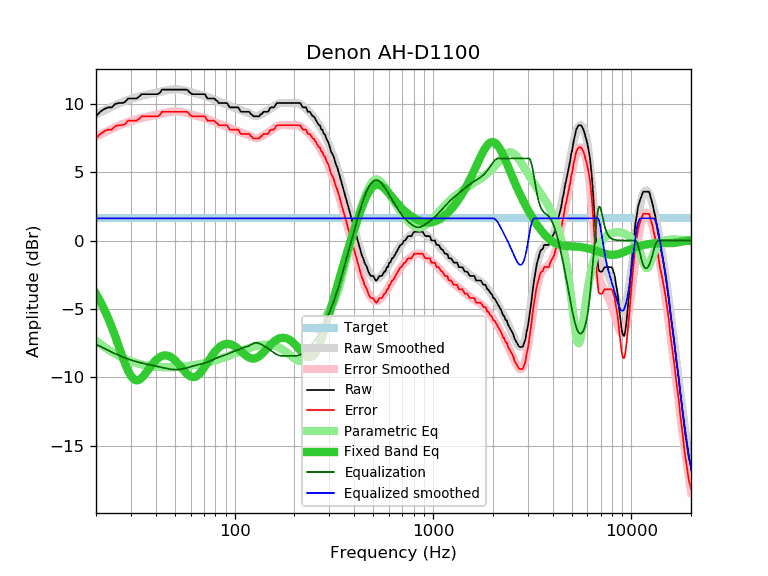

Data behind this chart, as committed beside it:
frequency, raw, error, smoothed, error_smoothed, equalization, parametric_eq, equalized_raw, equalized_smoothed, target
20, 9.08, 7.46, 9.21, 7.59, -7.59, -3.90, 1.49, 1.62, 1.62
21, 9.41, 7.79, 9.37, 7.75, -7.75, -4.44, 1.66, 1.62, 1.62
22, 9.61, 7.99, 9.51, 7.89, -7.89, -5.03, 1.72, 1.62, 1.62
23, 9.73, 8.11, 9.65, 8.03, -8.03, -5.66, 1.70, 1.62, 1.62
24, 9.73, 8.11, 9.78, 8.16, -8.16, -6.32, 1.57, 1.62, 1.62
25, 9.98, 8.36, 9.90, 8.28, -8.28, -7.01, 1.70, 1.62, 1.62
26, 10.05, 8.43, 10.01, 8.39, -8.39, -7.70, 1.66, 1.62, 1.62
27, 10.05, 8.43, 10.11, 8.49, -8.49, -8.38, 1.56, 1.62, 1.62
28, 10.12, 8.50, 10.20, 8.58, -8.58, -8.99, 1.54, 1.62, 1.62
29, 10.38, 8.76, 10.28, 8.66, -8.66, -9.51, 1.72, 1.62, 1.62
30, 10.38, 8.76, 10.36, 8.74, -8.74, -9.90, 1.64, 1.62, 1.62
31, 10.38, 8.76, 10.42, 8.80, -8.80, -10.14, 1.58, 1.62, 1.62
32, 10.38, 8.76, 10.48, 8.86, -8.86, -10.23, 1.52, 1.62, 1.62
33, 10.52, 8.90, 10.53, 8.91, -8.91, -10.18, 1.61, 1.62, 1.62
34, 10.70, 9.08, 10.58, 8.96, -8.96, -10.04, 1.74, 1.62, 1.62
35, 10.70, 9.08, 10.62, 9.00, -9.00, -9.84, 1.70, 1.62, 1.62
36, 10.70, 9.08, 10.66, 9.04, -9.04, -9.61, 1.66, 1.62, 1.62
37, 10.70, 9.08, 10.70, 9.08, -9.08, -9.37, 1.62, 1.62, 1.62
38, 10.70, 9.08, 10.73, 9.12, -9.12, -9.14, 1.58, 1.62, 1.62
39, 10.70, 9.08, 10.77, 9.15, -9.15, -8.94, 1.55, 1.62, 1.62
40, 10.70, 9.08, 10.81, 9.19, -9.19, -8.76, 1.51, 1.62, 1.62
41, 10.70, 9.08, 10.84, 9.22, -9.22, -8.62, 1.48, 1.62, 1.62
42, 10.81, 9.19, 10.88, 9.26, -9.26, -8.52, 1.55, 1.62, 1.62
43, 11.03, 9.41, 10.91, 9.29, -9.29, -8.44, 1.74, 1.62, 1.62
44, 11.03, 9.41, 10.94, 9.32, -9.32, -8.41, 1.71, 1.62, 1.62
45, 11.03, 9.41, 10.97, 9.35, -9.35, -8.40, 1.68, 1.62, 1.62
46, 11.03, 9.41, 11.00, 9.38, -9.38, -8.42, 1.65, 1.62, 1.62
47, 11.03, 9.41, 11.02, 9.40, -9.40, -8.47, 1.63, 1.62, 1.62
48, 11.03, 9.41, 11.04, 9.42, -9.42, -8.54, 1.61, 1.62, 1.62
49, 11.03, 9.41, 11.05, 9.43, -9.43, -8.64, 1.60, 1.62, 1.62
50, 11.03, 9.41, 11.06, 9.44, -9.44, -8.75, 1.59, 1.62, 1.62
51, 11.03, 9.41, 11.06, 9.44, -9.44, -8.88, 1.59, 1.62, 1.62
52, 11.03, 9.41, 11.05, 9.43, -9.43, -9.01, 1.60, 1.62, 1.62
53, 11.03, 9.41, 11.04, 9.42, -9.42, -9.16, 1.61, 1.62, 1.62
54, 11.03, 9.41, 11.02, 9.40, -9.40, -9.30, 1.63, 1.62, 1.62
55, 11.03, 9.41, 11.00, 9.38, -9.38, -9.44, 1.65, 1.62, 1.62
56, 11.03, 9.41, 10.97, 9.35, -9.35, -9.57, 1.68, 1.62, 1.62
57, 11.03, 9.41, 10.94, 9.32, -9.32, -9.70, 1.71, 1.62, 1.62
58, 11.00, 9.38, 10.91, 9.29, -9.29, -9.80, 1.71, 1.62, 1.62
59, 10.86, 9.24, 10.88, 9.26, -9.26, -9.88, 1.60, 1.62, 1.62
60, 10.78, 9.16, 10.84, 9.22, -9.22, -9.95, 1.56, 1.62, 1.62
61, 10.70, 9.08, 10.81, 9.19, -9.19, -9.98, 1.51, 1.62, 1.62
62, 10.70, 9.08, 10.78, 9.16, -9.16, -9.99, 1.54, 1.62, 1.62
63, 10.70, 9.08, 10.76, 9.14, -9.14, -9.98, 1.56, 1.62, 1.62
64, 10.70, 9.08, 10.73, 9.11, -9.11, -9.93, 1.59, 1.62, 1.62
65, 10.70, 9.08, 10.71, 9.09, -9.09, -9.87, 1.61, 1.62, 1.62
66, 10.70, 9.08, 10.69, 9.07, -9.07, -9.79, 1.63, 1.62, 1.62
67, 10.70, 9.08, 10.67, 9.05, -9.05, -9.69, 1.65, 1.62, 1.62
68, 10.70, 9.08, 10.65, 9.03, -9.03, -9.57, 1.67, 1.62, 1.62
69, 10.70, 9.08, 10.63, 9.01, -9.01, -9.45, 1.69, 1.62, 1.62
70, 10.70, 9.08, 10.60, 8.98, -8.98, -9.32, 1.72, 1.62, 1.62
71, 10.67, 9.05, 10.57, 8.95, -8.95, -9.18, 1.72, 1.62, 1.62
72, 10.51, 8.89, 10.54, 8.92, -8.92, -9.05, 1.59, 1.62, 1.62
73, 10.38, 8.76, 10.51, 8.89, -8.89, -8.91, 1.49, 1.62, 1.62
74, 10.38, 8.76, 10.47, 8.85, -8.85, -8.77, 1.53, 1.62, 1.62
75, 10.38, 8.76, 10.43, 8.81, -8.81, -8.64, 1.57, 1.62, 1.62
76, 10.38, 8.76, 10.39, 8.78, -8.78, -8.52, 1.60, 1.62, 1.62
77, 10.38, 8.76, 10.36, 8.74, -8.74, -8.40, 1.64, 1.62, 1.62
78, 10.38, 8.76, 10.32, 8.70, -8.70, -8.29, 1.68, 1.62, 1.62
79, 10.38, 8.76, 10.28, 8.66, -8.66, -8.18, 1.72, 1.62, 1.62
... 553 more rows
